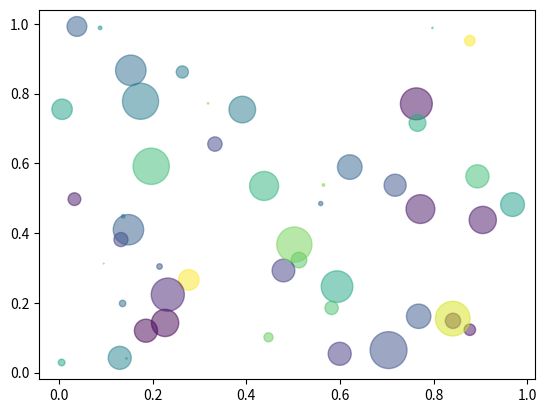

The matplotlib source for this figure:
# An example from matplotlib

import numpy as np
import matplotlib.pyplot as plt

N = 50
x = np.random.rand(N)
y = np.random.rand(N)
colors = np.random.rand(N)
radius = 15 * np.random.rand(N)
area = np.pi * radius ** 2

plt.scatter(x, y, s=area, c=colors, alpha=0.5)
plt.show()